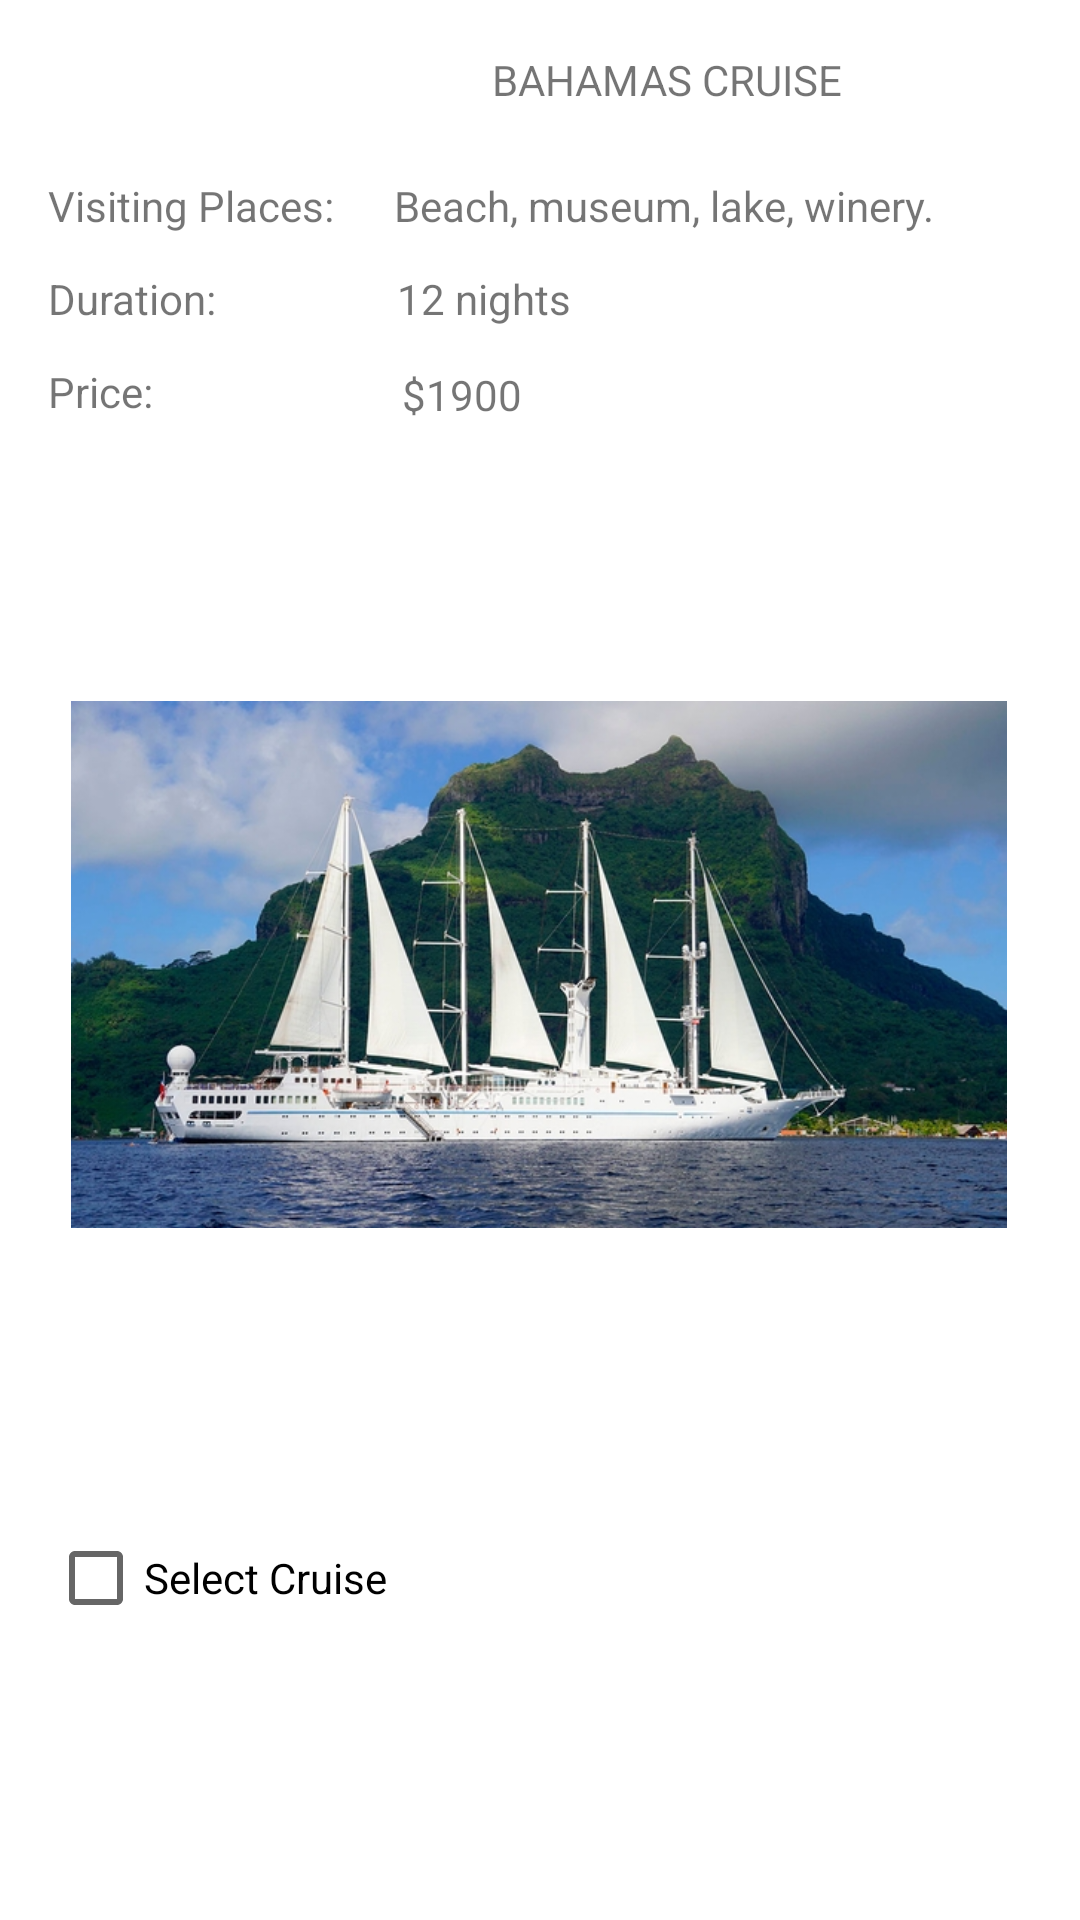

Here is an Android app screen rendered from its layout file. Give the layout XML and the strings, colors and styles it references.
<!-- AndroidManifest.xml: application theme Theme.Team4_MAPD711_Assignment2 -->
<!-- res/layout/fragment_bahamas_cruise.xml -->
<?xml version="1.0" encoding="utf-8"?>
<androidx.constraintlayout.widget.ConstraintLayout xmlns:android="http://schemas.android.com/apk/res/android"
    xmlns:app="http://schemas.android.com/apk/res-auto"
    xmlns:tools="http://schemas.android.com/tools"
    android:layout_width="match_parent"
    android:layout_height="match_parent"
    tools:context="com.example.team4_mapd711_assignment4.BahamasCruise">

    
    <TextView
        android:id="@+id/textView8"
        android:layout_width="wrap_content"
        android:layout_height="wrap_content"
        android:layout_marginStart="16dp"
        android:layout_marginTop="59dp"
        android:text="Visiting Places:"
        app:layout_constraintStart_toStartOf="parent"
        app:layout_constraintTop_toTopOf="parent" />

    <TextView
        android:id="@+id/textView2"
        android:layout_width="wrap_content"
        android:layout_height="wrap_content"
        android:layout_marginStart="16dp"
        android:layout_marginTop="12dp"
        android:text="Duration:"
        app:layout_constraintStart_toStartOf="parent"
        app:layout_constraintTop_toBottomOf="@+id/textView8" />

    <TextView
        android:id="@+id/bahamas"
        android:layout_width="wrap_content"
        android:layout_height="wrap_content"
        android:layout_marginStart="164dp"
        android:layout_marginTop="17dp"
        android:text="BAHAMAS CRUISE"
        app:layout_constraintStart_toStartOf="parent"
        app:layout_constraintTop_toTopOf="parent" />

    <TextView
        android:id="@+id/bahamasVisit"
        android:layout_width="wrap_content"
        android:layout_height="wrap_content"
        android:layout_marginStart="20dp"
        android:layout_marginTop="23dp"
        android:text="Beach, museum, lake, winery."
        app:layout_constraintStart_toEndOf="@+id/textView8"
        app:layout_constraintTop_toBottomOf="@+id/bahamas" />

    <TextView
        android:id="@+id/bahamasDuration"
        android:layout_width="wrap_content"
        android:layout_height="wrap_content"
        android:layout_marginStart="60dp"
        android:layout_marginTop="12dp"
        android:text="12 nights"
        app:layout_constraintStart_toEndOf="@+id/textView2"
        app:layout_constraintTop_toBottomOf="@+id/bahamasVisit" />

    <TextView
        android:id="@+id/textView6"
        android:layout_width="wrap_content"
        android:layout_height="wrap_content"
        android:layout_marginStart="16dp"
        android:layout_marginTop="12dp"
        android:text="Price:"
        app:layout_constraintStart_toStartOf="parent"
        app:layout_constraintTop_toBottomOf="@+id/textView2" />

    <TextView
        android:id="@+id/bahamaPrice"
        android:layout_width="wrap_content"
        android:layout_height="wrap_content"
        android:layout_marginStart="83dp"
        android:layout_marginTop="13dp"
        android:text="$1900"
        app:layout_constraintStart_toEndOf="@+id/textView6"
        app:layout_constraintTop_toBottomOf="@+id/bahamasDuration" />

    <ImageView
        android:id="@+id/imageView3"
        android:layout_width="312dp"
        android:layout_height="329dp"
        android:layout_marginStart="49dp"
        android:layout_marginTop="16dp"
        android:layout_marginEnd="50dp"
        android:src="@drawable/bahamas"
        app:layout_constraintEnd_toEndOf="parent"
        app:layout_constraintStart_toStartOf="parent"
        app:layout_constraintTop_toBottomOf="@+id/bahamaPrice" />

    <CheckBox
        android:id="@+id/bahamasCB"
        android:onClick="onCheckboxClicked"
        android:layout_width="wrap_content"
        android:layout_height="wrap_content"
        android:layout_marginStart="16dp"
        android:layout_marginTop="16dp"
        android:text="Select Cruise"
        app:layout_constraintStart_toStartOf="parent"
        app:layout_constraintTop_toBottomOf="@+id/imageView3" />

</androidx.constraintlayout.widget.ConstraintLayout>
<!-- resources referenced by this layout -->
<resources>
  <!-- drawable bahamas: jpg bitmap (drawable, 197820 bytes) -->
  <style name="Theme.Team4_MAPD711_Assignment2" parent="Theme.MaterialComponents.DayNight.DarkActionBar">
          
          <item name="colorPrimary">@color/purple_500</item>
          <item name="colorPrimaryVariant">@color/purple_700</item>
          <item name="colorOnPrimary">@color/white</item>
          
          <item name="colorSecondary">@color/teal_200</item>
          <item name="colorSecondaryVariant">@color/teal_700</item>
          <item name="colorOnSecondary">@color/black</item>
          
          <item name="android:statusBarColor" tools:targetApi="l">?attr/colorPrimaryVariant</item>
          
      </style>
  <!-- not gathered from this repository: default colours our renderer supplied (Android Studio template values) -->
  <color name="purple_500">#FF6200EE</color>
  <color name="purple_700">#FF3700B3</color>
  <color name="teal_200">#FF03DAC5</color>
  <color name="teal_700">#FF018786</color>
  <color name="black">#FF000000</color>
  <color name="white">#FFFFFFFF</color>
</resources>
